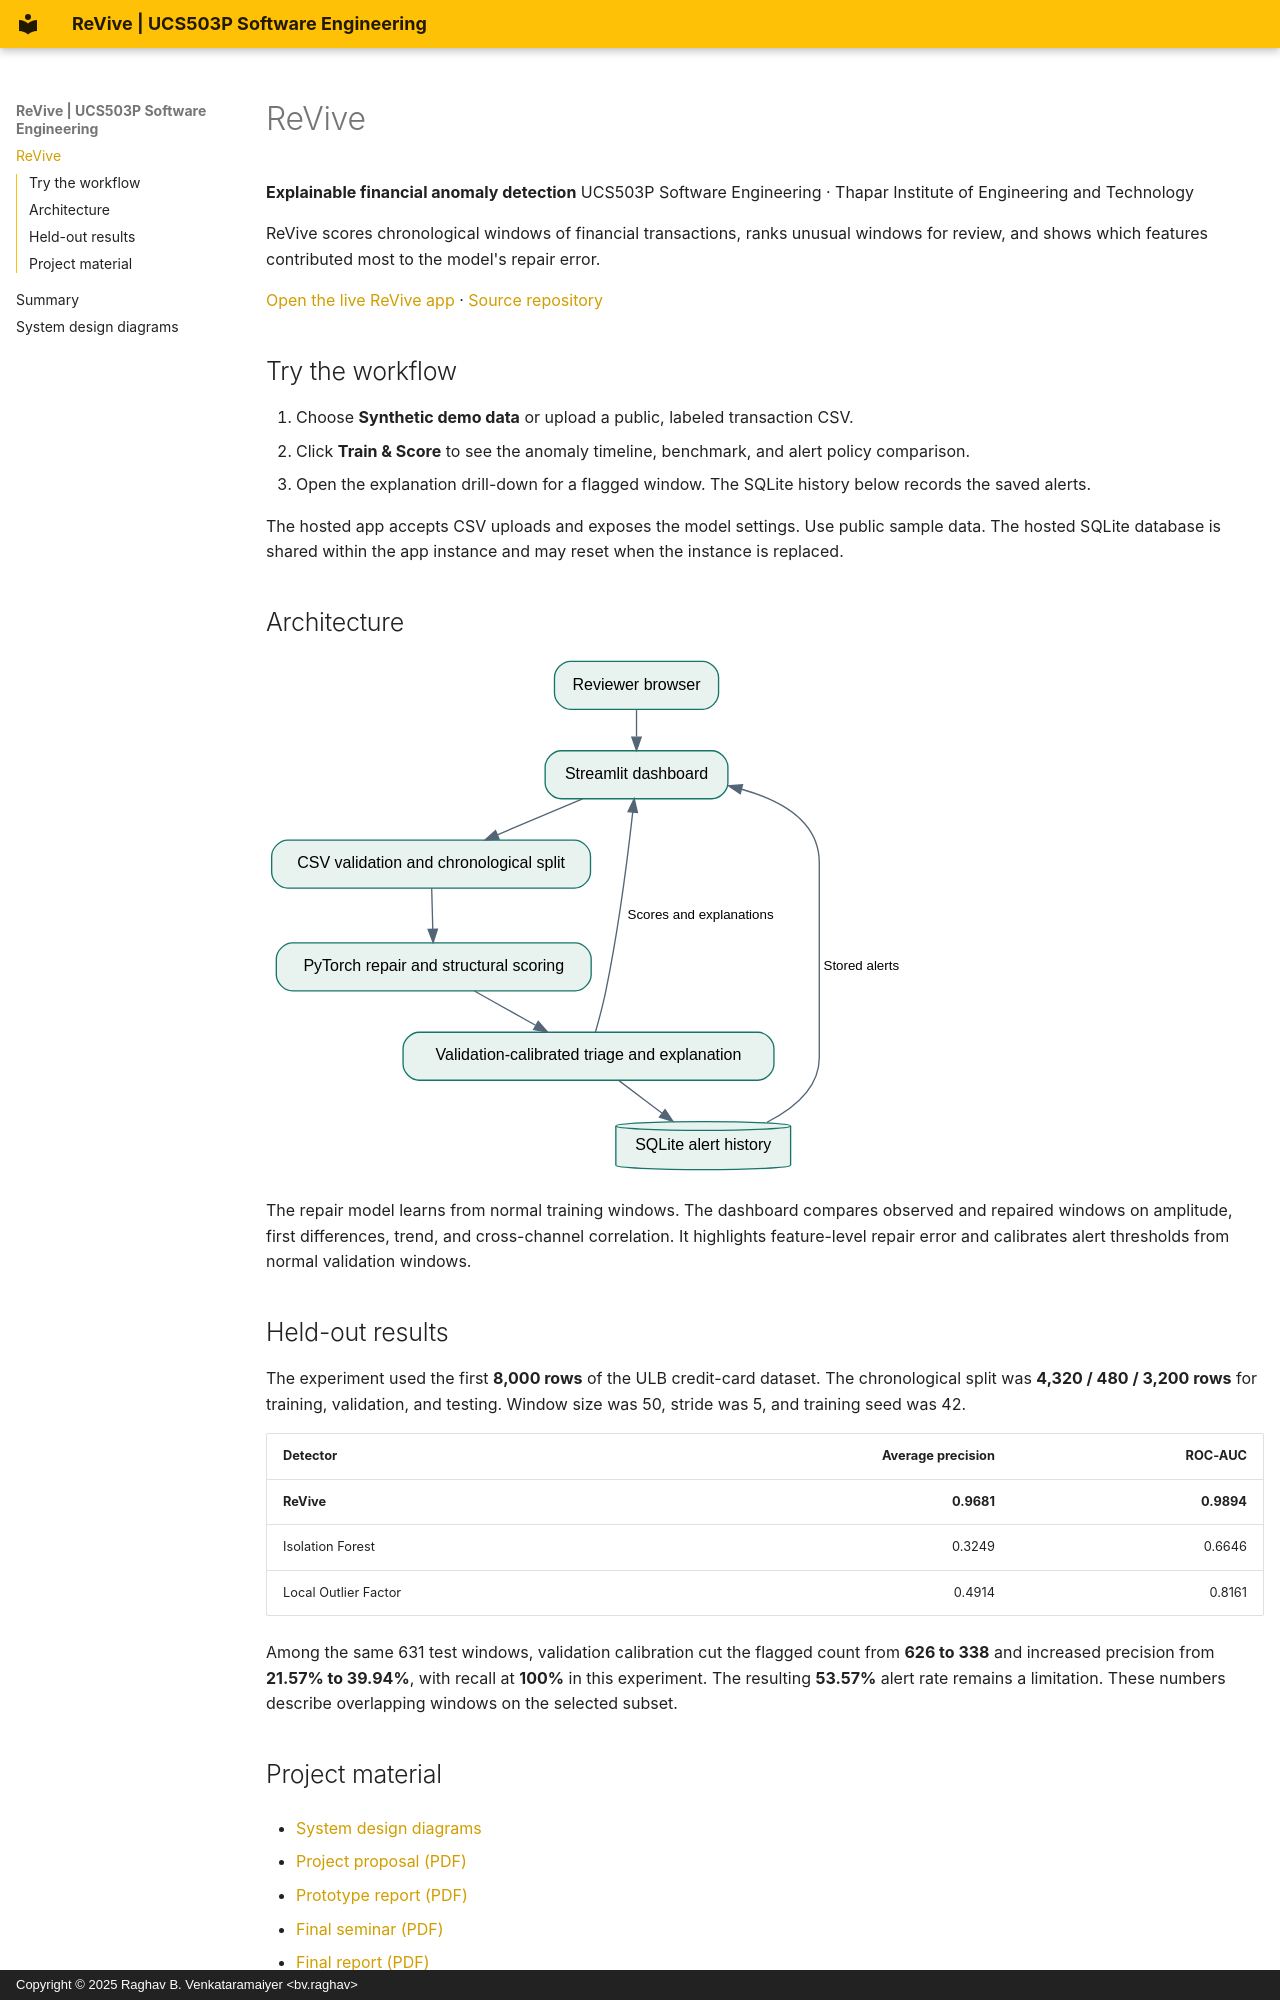

repository: aakritisharma001/ucs503p-202627-ReVive · page: index.html · generator: mkdocs · copyright: Copyright © 2025 Raghav B. Venkataramaiyer <bv.raghav>

# ReVive

**Explainable financial anomaly detection**
UCS503P Software Engineering · Thapar Institute of Engineering and Technology

ReVive scores chronological windows of financial transactions, ranks unusual windows for review, and shows which features contributed most to the model's repair error.

[Open the live ReVive app](https://revive2627.streamlit.app/) · [Source repository](https://github.com/aakritisharma001/ucs503p-202627-ReVive)

## Try the workflow

1. Choose **Synthetic demo data** or upload a public, labeled transaction CSV.
2. Click **Train & Score** to see the anomaly timeline, benchmark, and alert policy comparison.
3. Open the explanation drill-down for a flagged window. The SQLite history below records the saved alerts.

The hosted app accepts CSV uploads and exposes the model settings. Use public sample data. The hosted SQLite database is shared within the app instance and may reset when the instance is replaced.

## Architecture

![ReVive architecture showing the Streamlit interface, scoring pipeline and SQLite](images/architecture.svg)

The repair model learns from normal training windows. The dashboard compares observed and repaired windows on amplitude, first differences, trend, and cross-channel correlation. It highlights feature-level repair error and calibrates alert thresholds from normal validation windows.

## Held-out results

The experiment used the first **8,000 rows** of the ULB credit-card dataset. The chronological split was **4,320 / 480 / 3,200 rows** for training, validation, and testing. Window size was 50, stride was 5, and training seed was 42.

| Detector | Average precision | ROC-AUC |
|---|---:|---:|
| **ReVive** | **0.9681** | **0.9894** |
| Isolation Forest | 0.3249 | 0.6646 |
| Local Outlier Factor | 0.4914 | 0.8161 |

Among the same 631 test windows, validation calibration cut the flagged count from **626 to 338** and increased precision from **21.57% to 39.94%**, with recall at **100%** in this experiment. The resulting **53.57%** alert rate remains a limitation. These numbers describe overlapping windows on the selected subset.
